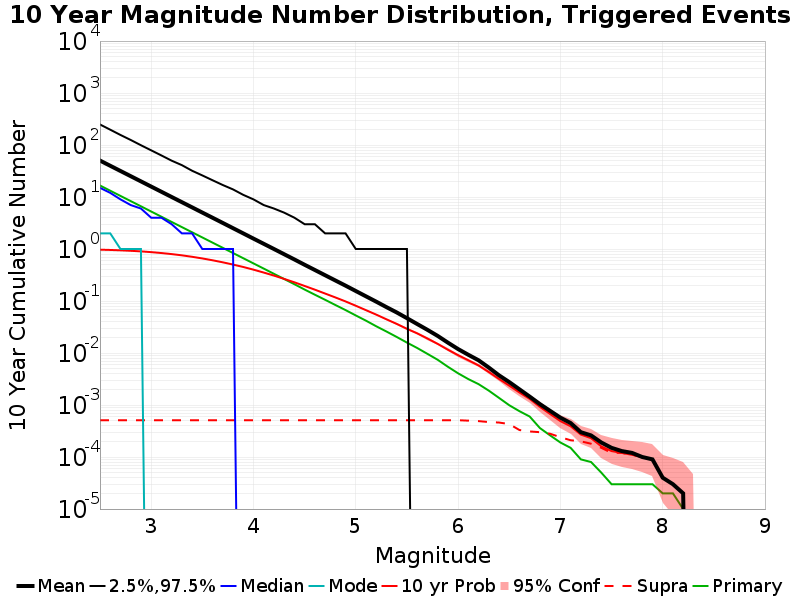

Values plotted in this chart, from the file beside it:
Mag, Mean, 2.5 %ile, 97.5 %ile, Median, Mode, 10 yr Probability, 10 yr Supra-Seis Prob, Primary Aftershocks Mean
2.5, 50.17, 0.0, 248.0, 15.0, 2.0, 0.9706, 5.1E-4, 16.64
2.6, 39.85, 0.0, 197.0, 12.0, 2.0, 0.9585, 5.1E-4, 13.21
2.7, 31.66, 0.0, 156.0, 9.0, 1.0, 0.9433, 5.1E-4, 10.49
2.8, 25.15, 0.0, 125.0, 7.0, 1.0, 0.9237, 5.1E-4, 8.341
2.9, 19.99, 0.0, 99.0, 6.0, 1.0, 0.8998, 5.1E-4, 6.628
3.0, 15.87, 0.0, 79.0, 4.0, 0.0, 0.8704, 5.1E-4, 5.26
3.1, 12.61, 0.0, 63.0, 4.0, 0.0, 0.8362, 5.1E-4, 4.179
3.2, 10.01, 0.0, 50.0, 3.0, 0.0, 0.7983, 5.1E-4, 3.317
3.3, 7.957, 0.0, 41.0, 2.0, 0.0, 0.7556, 5.1E-4, 2.638
3.4, 6.324, 0.0, 32.0, 2.0, 0.0, 0.7082, 5.1E-4, 2.097
3.5, 5.022, 0.0, 26.0, 1.0, 0.0, 0.6587, 5.1E-4, 1.668
3.6, 3.992, 0.0, 21.0, 1.0, 0.0, 0.607, 5.1E-4, 1.326
3.7, 3.17, 0.0, 17.0, 1.0, 0.0, 0.5544, 5.1E-4, 1.054
3.8, 2.516, 0.0, 14.0, 1.0, 0.0, 0.5019, 5.1E-4, 0.8368
3.9, 1.997, 0.0, 11.0, 0.0, 0.0, 0.4511, 5.1E-4, 0.6651
4.0, 1.584, 0.0, 9.0, 0.0, 0.0, 0.4006, 5.1E-4, 0.5285
4.1, 1.259, 0.0, 7.0, 0.0, 0.0, 0.3523, 5.1E-4, 0.4203
4.2, 1, 0.0, 6.0, 0.0, 0.0, 0.3081, 5.1E-4, 0.3333
4.3, 0.7931, 0.0, 5.0, 0.0, 0.0, 0.266, 5.1E-4, 0.2648
4.4, 0.6296, 0.0, 4.0, 0.0, 0.0, 0.2289, 5.1E-4, 0.2104
4.5, 0.4974, 0.0, 3.0, 0.0, 0.0, 0.1946, 5.1E-4, 0.166
4.6, 0.3947, 0.0, 3.0, 0.0, 0.0, 0.1651, 5.1E-4, 0.1321
4.7, 0.3131, 0.0, 2.0, 0.0, 0.0, 0.1392, 5.1E-4, 0.1055
4.8, 0.2485, 0.0, 2.0, 0.0, 0.0, 0.1172, 5.1E-4, 0.08385
4.9, 0.1973, 0.0, 2.0, 0.0, 0.0, 0.09808, 5.1E-4, 0.06689
5.0, 0.1557, 0.0, 1.0, 0.0, 0.0, 0.08099, 5.1E-4, 0.05275
5.1, 0.1229, 0.0, 1.0, 0.0, 0.0, 0.06665, 5.1E-4, 0.04183
5.2, 0.09709, 0.0, 1.0, 0.0, 0.0, 0.0547, 5.1E-4, 0.03265
5.3, 0.07622, 0.0, 1.0, 0.0, 0.0, 0.04448, 5.1E-4, 0.02588
5.4, 0.06026, 0.0, 1.0, 0.0, 0.0, 0.03628, 5.1E-4, 0.02035
5.5, 0.04676, 0.0, 1.0, 0.0, 0.0, 0.02921, 5.1E-4, 0.01586
5.6, 0.0361, 0.0, 0.0, 0.0, 0.0, 0.02384, 5.1E-4, 0.01249
5.7, 0.02792, 0.0, 0.0, 0.0, 0.0, 0.01901, 5.1E-4, 0.00964
5.8, 0.02135, 0.0, 0.0, 0.0, 0.0, 0.01499, 5.1E-4, 0.00742
5.9, 0.01584, 0.0, 0.0, 0.0, 0.0, 0.01157, 5.1E-4, 0.00544
6.0, 0.01191, 0.0, 0.0, 0.0, 0.0, 0.00908, 5.1E-4, 0.00407
6.1, 0.00924, 0.0, 0.0, 0.0, 0.0, 0.00726, 5.0E-4, 0.00315
6.2, 0.00725, 0.0, 0.0, 0.0, 0.0, 0.00576, 4.9E-4, 0.00252
6.3, 0.00525, 0.0, 0.0, 0.0, 0.0, 0.00431, 4.7E-4, 0.00189
6.4, 0.00372, 0.0, 0.0, 0.0, 0.0, 0.00317, 4.6E-4, 0.00137
6.5, 0.00276, 0.0, 0.0, 0.0, 0.0, 0.00236, 4.3E-4, 9.9E-4
6.6, 0.002, 0.0, 0.0, 0.0, 0.0, 0.00174, 3.3E-4, 7.6E-4
6.7, 0.00145, 0.0, 0.0, 0.0, 0.0, 0.00131, 3.1E-4, 6.0E-4
6.8, 0.00104, 0.0, 0.0, 0.0, 0.0, 9.2E-4, 3.0E-4, 3.6E-4
6.9, 7.7E-4, 0.0, 0.0, 0.0, 0.0, 6.7E-4, 2.8E-4, 2.6E-4
7.0, 5.7E-4, 0.0, 0.0, 0.0, 0.0, 4.9E-4, 2.4E-4, 1.9E-4
7.1, 4.5E-4, 0.0, 0.0, 0.0, 0.0, 3.9E-4, 2.1E-4, 1.5E-4
7.2, 3.0E-4, 0.0, 0.0, 0.0, 0.0, 2.7E-4, 2.0E-4, 9.0E-5
7.3, 2.6E-4, 0.0, 0.0, 0.0, 0.0, 2.3E-4, 1.8E-4, 8.0E-5
7.4, 1.9E-4, 0.0, 0.0, 0.0, 0.0, 1.6E-4, 1.5E-4, 5.0E-5
7.5, 1.5E-4, 0.0, 0.0, 0.0, 0.0, 1.3E-4, 1.2E-4, 3.0E-5
7.6, 1.3E-4, 0.0, 0.0, 0.0, 0.0, 1.2E-4, 1.2E-4, 3.0E-5
7.7, 1.2E-4, 0.0, 0.0, 0.0, 0.0, 1.1E-4, 1.1E-4, 3.0E-5
7.8, 1.0E-4, 0.0, 0.0, 0.0, 0.0, 1.0E-4, 1.0E-4, 3.0E-5
7.9, 9.0E-5, 0.0, 0.0, 0.0, 0.0, 9.0E-5, 9.0E-5, 3.0E-5
8.0, 4.0E-5, 0.0, 0.0, 0.0, 0.0, 4.0E-5, 4.0E-5, 2.0E-5
8.1, 3.0E-5, 0.0, 0.0, 0.0, 0.0, 3.0E-5, 3.0E-5, 2.0E-5
8.2, 2.0E-5, 0.0, 0.0, 0.0, 0.0, 2.0E-5, 2.0E-5, 1.0E-5
8.3, 0.0, 0.0, 0.0, 0.0, 0.0, 0.0, 0.0, 0.0
8.4, 0.0, 0.0, 0.0, 0.0, 0.0, 0.0, 0.0, 0.0
... 6 more rows
